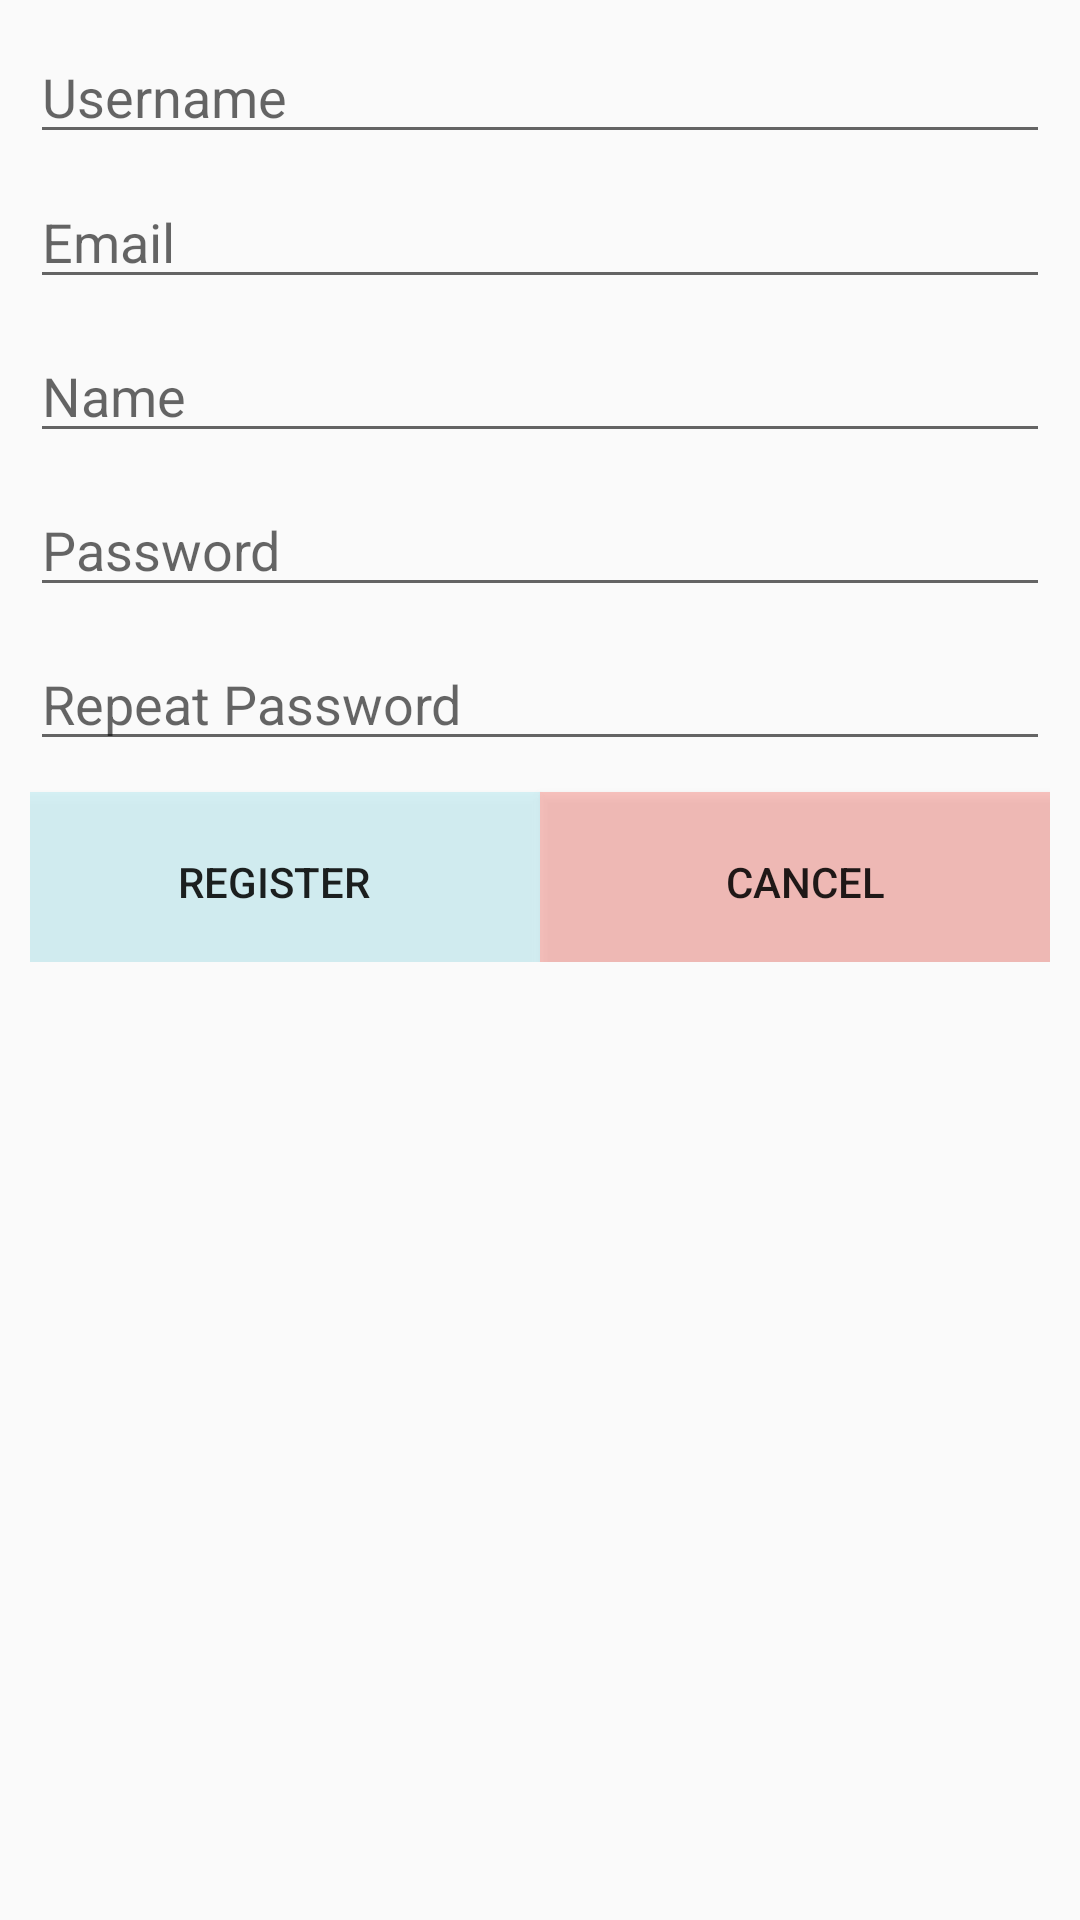

Produce the Android XML layout that renders to this screen, including the resource entries it uses.
<!-- AndroidManifest.xml: application theme Theme.NereoApp -->
<!-- res/layout/login_layout.xml -->
<?xml version="1.0" encoding="utf-8"?>
<LinearLayout
    xmlns:android="http://schemas.android.com/apk/res/android"
    android:layout_width="match_parent"
    android:layout_height="match_parent"
    android:orientation="vertical"
    android:padding="10dp">
    <EditText
        android:id="@+id/username"
        android:layout_width="match_parent"
        android:layout_height="wrap_content"
        android:hint="Username"
        android:inputType="textPersonName"/>

    <EditText
        android:id="@+id/email"
        android:layout_width="match_parent"
        android:layout_height="wrap_content"
        android:hint="Email"
        android:inputType="textEmailAddress"
        android:layout_marginTop="7dp"/>
    <EditText
        android:id="@+id/Name"
        android:layout_width="match_parent"
        android:layout_height="wrap_content"
        android:hint="Name"
        android:inputType="textPersonName"
        android:layout_marginTop="10dp"/>
    <EditText
        android:id="@+id/password"
        android:layout_width="match_parent"
        android:layout_height="wrap_content"
        android:hint="Password"
        android:inputType="textPassword"
        android:layout_marginTop="10dp"/>
    <EditText
        android:id="@+id/repeatpassword"
        android:layout_width="match_parent"
        android:layout_height="wrap_content"
        android:hint="Repeat Password"
        android:inputType="textPassword"
        android:layout_marginTop="10dp"/>
    <LinearLayout
        android:layout_width="match_parent"
        android:layout_height="wrap_content"
        android:orientation="horizontal"
        android:gravity="center">

        <Button
            android:id="@+id/loginBtn"
            android:layout_width="177dp"
            android:layout_height="60dp"
            android:layout_marginTop="7dp"
            android:background="#2500BCD4"
            android:gravity="center"
            android:text="REGISTER" />

        <Button
            android:id="@+id/cancelBtn"
            android:layout_width="177dp"
            android:layout_height="60dp"
            android:layout_marginTop="7dp"
            android:background="#4DF44336"
            android:gravity="center"
            android:text="CANCEL" />
    </LinearLayout>
</LinearLayout>
<!-- resources referenced by this layout -->
<resources>
  <style name="Theme.NereoApp" parent="Theme.MaterialComponents.DayNight.NoActionBar.Bridge">
          
          <item name="colorPrimary">@color/purple_500</item>
          <item name="colorPrimaryVariant">@color/black</item>
          <item name="colorOnPrimary">@color/white</item>
          
          <item name="colorSecondary">@color/teal_200</item>
          <item name="colorSecondaryVariant">@color/teal_700</item>
          <item name="colorOnSecondary">@color/black</item>
          
          <item name="android:statusBarColor" tools:targetApi="l">?attr/colorPrimaryVariant</item>
          
      </style>
  <color name="purple_500">#FF6200EE</color>
  <color name="black">#FF000000</color>
  <color name="white">#FFFFFFFF</color>
  
      //Transparent colors
  <color name="teal_200">#FF03DAC5</color>
  <color name="teal_700">#FF018786</color>
</resources>
